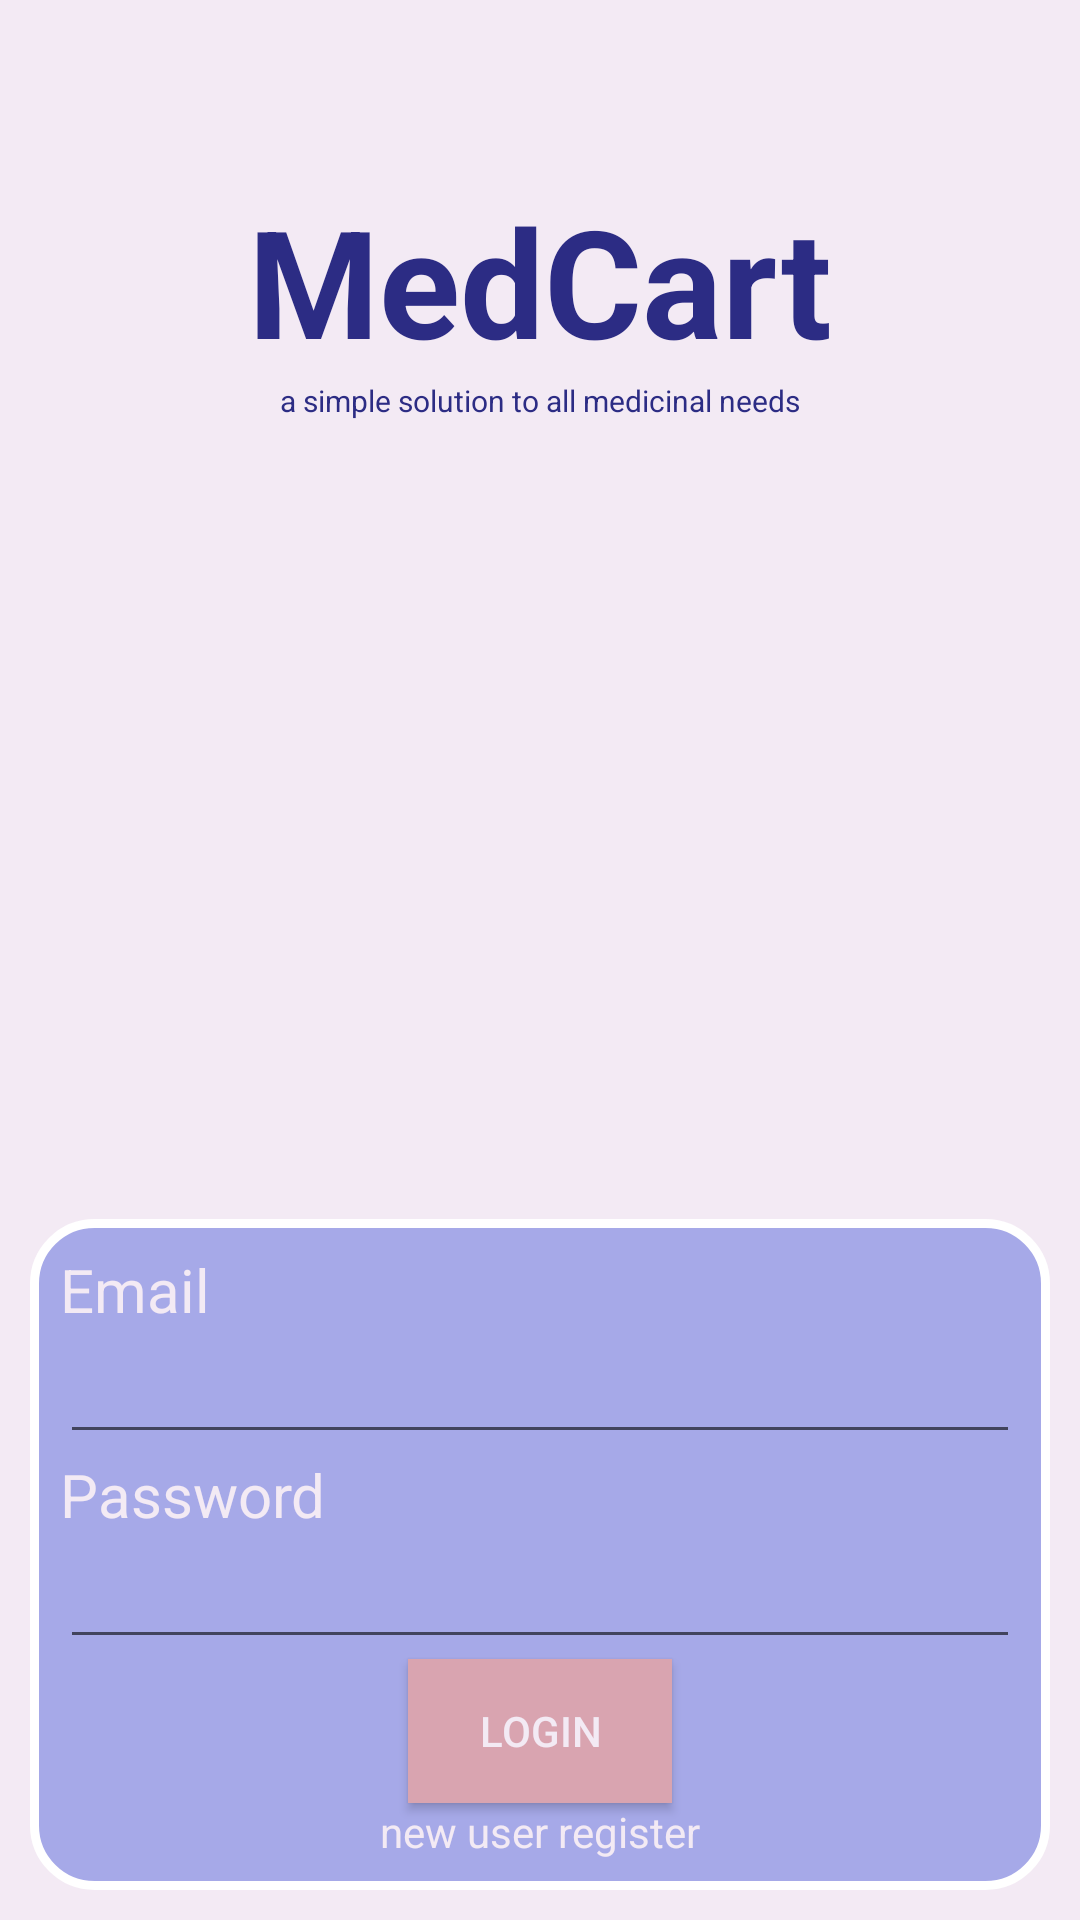

This screen was rendered from an Android layout file. Write that file and the resources it references.
<!-- AndroidManifest.xml: application theme Theme.MedCart -->
<!-- res/layout/activity_main.xml -->
<?xml version="1.0" encoding="utf-8"?>
<RelativeLayout xmlns:android="http://schemas.android.com/apk/res/android"
    xmlns:app="http://schemas.android.com/apk/res-auto"
    xmlns:tools="http://schemas.android.com/tools"
    android:layout_width="match_parent"
    android:layout_height="match_parent"
    tools:context=".MainActivity"
    android:background="#F3EAF4">

    <RelativeLayout
        android:layout_width="wrap_content"
        android:layout_height="wrap_content"
        android:layout_centerHorizontal="true"
        android:layout_margin="20dp">

        <TextView
            android:id="@+id/title"
            android:layout_width="wrap_content"
            android:layout_height="wrap_content"
            android:layout_alignParentTop="true"
            android:layout_centerHorizontal="true"
            android:layout_marginTop="40dp"
            android:text="MedCart"
            android:textColor="#2C2C84"
            android:textSize="50sp"
            android:textStyle="bold"
            />

        <TextView
            android:layout_width="wrap_content"
            android:layout_height="wrap_content"
            android:layout_below="@+id/title"
            android:layout_centerHorizontal="true"
            android:text="a simple solution to all medicinal needs"
            android:textColor="#2C2C84"
            android:textSize="10sp" />
    </RelativeLayout>
    <RelativeLayout
        android:layout_width="match_parent"
        android:layout_height="wrap_content"
        android:background="@drawable/background"
        android:layout_alignParentBottom="true"
        android:layout_margin="10dp"
        android:padding="10dp">
        <TextView
            android:id="@+id/EmailIdLogin"
            android:layout_width="match_parent"
            android:layout_height="wrap_content"
            android:text="Email"
            android:drawableStart="@drawable/ic_baseline_email_24"
            android:textSize="20sp"
            android:textColor="#F3EAF4"/>
        <EditText
            android:id="@+id/emailInputLogin"
            android:layout_width="match_parent"
            android:layout_height="wrap_content"
            android:layout_below="@+id/EmailIdLogin"
            android:inputType="textEmailAddress"
            />

        <TextView
            android:id="@+id/passwordLogin"
            android:layout_width="match_parent"
            android:layout_height="wrap_content"
            android:text="Password"
            android:textSize="20sp"
            android:textColor="#F3EAF4"
            android:layout_below="@+id/emailInputLogin"
            android:drawableStart="@drawable/ic_baseline_vpn_key_24"
            />
        <EditText
            android:id="@+id/PasswordInputLogin"
            android:layout_width="match_parent"
            android:layout_height="wrap_content"
            android:layout_below="@+id/passwordLogin"
            android:inputType="textPassword"
            />

        <Button
            android:id="@+id/LoginBtn"
            android:layout_width="wrap_content"
            android:layout_height="wrap_content"
            android:text="Login"
            android:background="#D9A4B0"
            android:layout_below="@+id/PasswordInputLogin"
            android:layout_centerInParent="true"
            android:textColor="#F3EAF4"/>

        <TextView
            android:id="@+id/newUserText"
            android:layout_width="wrap_content"
            android:layout_height="wrap_content"
            android:text="new user register"
            android:layout_below="@+id/LoginBtn"
            android:layout_centerInParent="true"
            android:textColor="#F3EAF4"/>

    </RelativeLayout>

</RelativeLayout>
<!-- resources referenced by this layout -->
<resources>
  <!-- drawable background (drawable) -->
  <?xml version="1.0" encoding="utf-8"?>
  <shape xmlns:android="http://schemas.android.com/apk/res/android">
      <stroke
          android:width="3dp"
          android:color="#ffffff" />
  
      <corners android:radius="20dp" />
  
      <gradient
          android:angle="270"
          android:centerColor="#A6A9E8"
          android:endColor="#A6A9E8"
          android:startColor="#A6A9E8" />
  </shape>
  <style name="Theme.MedCart" parent="Theme.MaterialComponents.DayNight.DarkActionBar">
          
          <item name="colorPrimary">#D9A4B0</item>
          <item name="colorPrimaryVariant">@color/purple_700</item>
          <item name="colorOnPrimary">@color/white</item>
          
          <item name="colorSecondary">@color/teal_200</item>
          <item name="colorSecondaryVariant">@color/teal_700</item>
          <item name="colorOnSecondary">@color/black</item>
          
          <item name="android:statusBarColor" tools:targetApi="l">?attr/colorPrimaryVariant</item>
          
      </style>
  <!-- not gathered from this repository: default colours our renderer supplied (Android Studio template values) -->
  <color name="purple_700">#FF3700B3</color>
  <color name="teal_200">#FF03DAC5</color>
  <color name="teal_700">#FF018786</color>
  <color name="black">#FF000000</color>
  <color name="white">#FFFFFFFF</color>
</resources>
